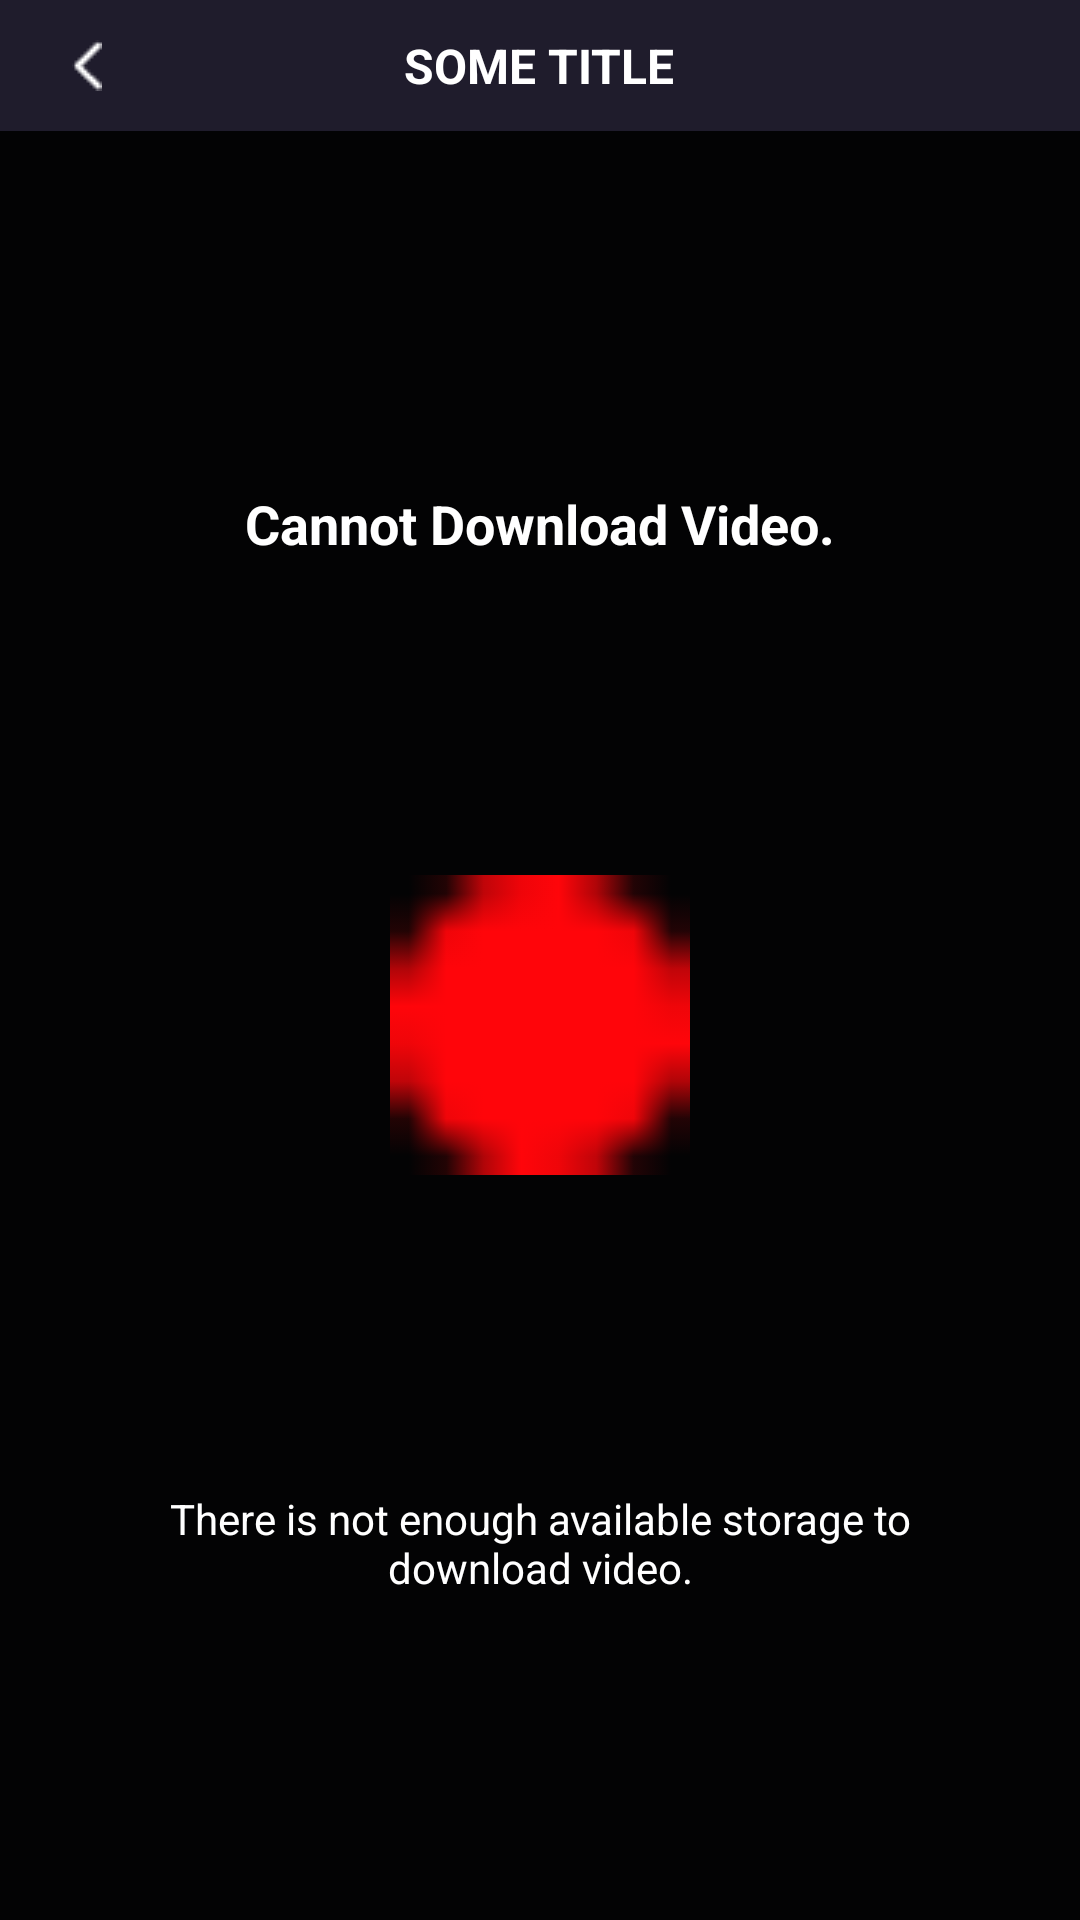

Write the Android layout XML for this screen, with the resource values it uses.
<!-- AndroidManifest.xml: application theme Theme.Application -->
<!-- res/layout/fragment_downloads.xml -->
<?xml version="1.0" encoding="utf-8"?>
<androidx.appcompat.widget.LinearLayoutCompat xmlns:android="http://schemas.android.com/apk/res/android"
    xmlns:app="http://schemas.android.com/apk/res-auto"
    xmlns:tools="http://schemas.android.com/tools"
    android:layout_width="match_parent"
    android:layout_height="match_parent"
    android:background="@color/accent_1"
    android:orientation="vertical"
    tools:context=".CreateEvent.EventDetailsFragment">


    <include
        android:id="@+id/toolbar"
        layout="@layout/toolbar_view" />

    <ScrollView
        android:layout_width="match_parent"
        android:layout_height="match_parent"
        android:fillViewport="true"
        android:scrollbars="none"
        app:layout_constraintStart_toStartOf="parent"
        app:layout_constraintTop_toBottomOf="@id/toolbar">

        <androidx.constraintlayout.widget.ConstraintLayout
            android:layout_width="match_parent"
            android:layout_height="wrap_content">

            <androidx.appcompat.widget.LinearLayoutCompat
                android:id="@+id/empty_downloads_layout"
                android:layout_width="match_parent"
                android:layout_height="match_parent"
                android:gravity="center_horizontal"
                android:orientation="vertical"
                android:visibility="gone">

                <androidx.appcompat.widget.AppCompatTextView
                    android:id="@+id/empty_list_tv"
                    style="@style/TextLightGrey14"
                    android:layout_width="wrap_content"
                    android:layout_height="wrap_content"
                    android:layout_marginTop="66dp"
                    android:text="@string/download_list_is_empty_key"
                    android:textStyle="bold" />

                <androidx.appcompat.widget.AppCompatImageView
                    android:id="@+id/package_img"
                    android:layout_width="100dp"
                    android:layout_height="100dp"
                    android:layout_marginTop="100dp"
                    android:src="@drawable/icon_red_ball" />


                <androidx.appcompat.widget.LinearLayoutCompat
                    android:id="@+id/explore_layout"
                    android:layout_width="match_parent"
                    android:layout_height="match_parent"
                    android:layout_marginHorizontal="24dp"
                    android:gravity="bottom"
                    android:orientation="vertical">

                    <androidx.appcompat.widget.AppCompatTextView
                        android:id="@+id/start_exploring_tv"
                        style="@style/TextLightGrey14"
                        android:layout_width="wrap_content"
                        android:layout_height="wrap_content"
                        android:layout_gravity="center_horizontal"
                        android:layout_marginBottom="40dp"
                        android:text="@string/start_exploring_text"
                        android:textAlignment="center"
                        android:textStyle="bold" />


                    <androidx.appcompat.widget.AppCompatButton
                        android:id="@+id/explore_btn"
                        style="@style/MainRedButtonStyle"
                        android:layout_width="match_parent"
                        android:layout_height="wrap_content"
                        android:layout_marginHorizontal="0dp"
                        android:layout_marginBottom="40dp"
                        android:text="@string/explore_key" />
                </androidx.appcompat.widget.LinearLayoutCompat>
            </androidx.appcompat.widget.LinearLayoutCompat>

            <androidx.recyclerview.widget.RecyclerView
                android:id="@+id/downloads_rv"
                android:layout_width="match_parent"
                android:layout_height="wrap_content"
                android:visibility="visible"
                app:layout_constraintBottom_toBottomOf="@+id/cannot_be_loaded_layout"
                app:layout_constraintTop_toTopOf="parent"
                tools:itemCount="4"
                tools:listitem="@layout/item_in_download_fragment" />

            <RelativeLayout
                android:id="@+id/cannot_be_loaded_layout"
                android:layout_width="match_parent"
                android:layout_height="match_parent"
                android:background="@color/black_opp_90"
                android:visibility="visible">

                <androidx.appcompat.widget.AppCompatImageView
                    android:id="@+id/cannot_be_loaded_img"
                    android:layout_width="100dp"
                    android:layout_height="110dp"
                    android:layout_centerInParent="true"
                    android:src="@drawable/icon_red_ball" />

                <androidx.appcompat.widget.AppCompatTextView
                    android:id="@+id/cannot_be_loaded_tv1"
                    style="@style/TextWhite18"
                    android:layout_width="wrap_content"
                    android:layout_height="wrap_content"
                    android:layout_above="@id/cannot_be_loaded_img"
                    android:layout_centerHorizontal="true"
                    android:layout_marginBottom="100dp"
                    android:text="@string/cannot_download_video_key"
                    android:textStyle="bold" />

                <androidx.appcompat.widget.AppCompatTextView
                    android:id="@+id/cannot_be_loaded_tv2"
                    style="@style/TextWhite14"
                    android:layout_width="wrap_content"
                    android:layout_height="wrap_content"
                    android:layout_below="@id/cannot_be_loaded_img"
                    android:layout_centerHorizontal="true"
                    android:layout_marginHorizontal="30dp"
                    android:layout_marginTop="100dp"
                    android:gravity="center"
                    android:text="@string/enough_available_storage_key" />

            </RelativeLayout>
        </androidx.constraintlayout.widget.ConstraintLayout>

    </ScrollView>

</androidx.appcompat.widget.LinearLayoutCompat>
<!-- res/layout/toolbar_view.xml (included above) -->
<?xml version="1.0" encoding="utf-8"?>
<RelativeLayout xmlns:android="http://schemas.android.com/apk/res/android"
    xmlns:app="http://schemas.android.com/apk/res-auto"
    android:layout_width="match_parent"
    android:layout_height="wrap_content"
    android:background="@color/accent_1">

    <androidx.appcompat.widget.AppCompatTextView
        android:id="@+id/toolbar_title_tv"
        style="@style/TextWhite16"
        android:layout_width="wrap_content"
        android:layout_height="wrap_content"
        android:layout_marginTop="10dp"
        android:layout_marginBottom="12dp"
        android:text="@string/some_title_key"
        android:textAlignment="center"
        android:layout_centerInParent="true"
        android:textAllCaps="true"
        />

    <androidx.appcompat.widget.AppCompatImageView
        android:id="@+id/icon_back_img"
        android:layout_width="wrap_content"
        android:layout_height="wrap_content"
        android:layout_centerVertical="true"
        android:layout_alignParentStart="true"
        android:layout_marginStart="24dp"
        android:gravity="center"
        android:src="@drawable/icon_back" />

    <androidx.appcompat.widget.AppCompatTextView
        android:id="@+id/toolbar_some_btn_tv"
        style="@style/TextBlue14"
        android:layout_width="wrap_content"
        android:layout_height="wrap_content"
        android:layout_marginEnd="24dp"
        android:text="@string/some_button_key"
        android:visibility="invisible"
        android:layout_alignParentEnd="true"
        android:layout_centerVertical="true"/>

</RelativeLayout>
<!-- res/layout/item_in_download_fragment.xml (included above) -->
<?xml version="1.0" encoding="utf-8"?>
<RelativeLayout xmlns:android="http://schemas.android.com/apk/res/android"
    android:layout_width="match_parent"
    android:layout_height="wrap_content"
    android:layout_marginVertical="16dp"
    android:background="@color/accent_3"
    android:paddingTop="24dp">

    <androidx.appcompat.widget.AppCompatTextView
        android:id="@+id/are_you_sure_tv"
        style="@style/TextWhite14"
        android:layout_width="wrap_content"
        android:layout_height="wrap_content"
        android:layout_alignTop="@id/icon_close_img"
        android:layout_marginStart="24dp"
        android:text="@string/are_you_delete_downloaded_key" />


    <androidx.appcompat.widget.AppCompatImageView
        android:id="@+id/image_img"
        android:layout_width="160dp"
        android:layout_height="100dp"
        android:layout_below="@id/are_you_sure_tv"
        android:layout_marginVertical="16dp"
        android:layout_marginStart="24dp"
        android:background="@drawable/forgot_pass_code_bg"
        android:src="@drawable/icon_item_image" />

    <androidx.appcompat.widget.AppCompatImageView
        android:id="@+id/play_img"
        android:layout_width="40dp"
        android:layout_height="40dp"
        android:layout_alignStart="@id/image_img"
        android:layout_alignTop="@+id/image_img"
        android:layout_alignEnd="@id/image_img"
        android:layout_alignBottom="@+id/image_img"
        android:padding="30dp"
        android:src="@drawable/icon_play" />

    <androidx.appcompat.widget.AppCompatTextView
        android:id="@+id/title_tv"
        style="@style/TextWhite16"
        android:layout_width="wrap_content"
        android:layout_height="wrap_content"
        android:layout_alignTop="@id/image_img"
        android:layout_marginStart="16dp"
        android:layout_toEndOf="@id/image_img"
        android:text="@string/name_of_movie_key"
        android:textStyle="bold" />

    <androidx.appcompat.widget.AppCompatTextView
        android:id="@+id/category_tv"
        style="@style/TextLightGrey14"
        android:layout_width="wrap_content"
        android:layout_height="wrap_content"
        android:layout_below="@id/title_tv"
        android:layout_alignStart="@id/title_tv"
        android:layout_marginTop="2dp"
        android:text="Fantasy" />

    <androidx.appcompat.widget.AppCompatImageView
        android:id="@+id/mb_img"
        android:layout_width="12dp"
        android:layout_height="16dp"
        android:layout_below="@id/category_tv"
        android:layout_alignStart="@id/category_tv"
        android:layout_alignBottom="@id/image_img"
        android:scaleType="fitEnd"
        android:src="@drawable/icon_red_ball" />

    <androidx.appcompat.widget.AppCompatTextView
        android:id="@+id/mb_title"
        style="@style/TextLightGrey12"
        android:layout_width="wrap_content"
        android:layout_height="wrap_content"
        android:layout_alignBottom="@id/mb_img"
        android:layout_toEndOf="@id/mb_img"
        android:gravity="bottom"
        android:text="120 MB"
        android:textStyle="bold" />

    <androidx.appcompat.widget.AppCompatImageButton
        android:id="@+id/icon_close_img"
        android:layout_width="10dp"
        android:layout_height="10dp"
        android:layout_alignParentTop="true"
        android:layout_alignParentEnd="true"
        android:layout_marginEnd="24dp"
        android:src="@drawable/icon_cancel" />

    <androidx.appcompat.widget.AppCompatTextView
        style="@style/TextLightGrey14"
        android:layout_width="wrap_content"
        android:layout_height="wrap_content"
        android:layout_alignBottom="@id/mb_img"
        android:layout_alignParentEnd="true"
        android:text="S1:E2"
        android:visibility="gone" />

    <androidx.appcompat.widget.AppCompatButton
        android:layout_width="wrap_content"
        android:layout_height="30dp"
        android:layout_alignBottom="@id/mb_img"
        android:layout_alignParentEnd="true"
        android:layout_marginStart="20dp"
        android:layout_marginEnd="24dp"
        android:layout_toEndOf="@+id/mb_title"
        android:background="@drawable/shape_main_red_button"
        android:lines="1"
        android:text="@string/yes_delete_key"
        android:textColor="@color/white"
        android:textSize="12sp" />

    <com.google.android.material.progressindicator.LinearProgressIndicator
        android:layout_width="match_parent"
        android:layout_height="5dp"
        android:layout_below="@id/image_img"
        android:background="@color/accent_7" />

</RelativeLayout>
<!-- resources referenced by this layout -->
<resources>
  <color name="accent_1">#1F1C2C</color>
  <color name="accent_3">#322F3E</color>
  <color name="accent_7">#40AE4B</color>
  <color name="black_opp_90">#E6000000</color>
  <color name="white">#FFFFFFFF</color>
  <!-- drawable forgot_pass_code_bg (drawable) -->
  <?xml version="1.0" encoding="utf-8"?>
  <shape android:shape="rectangle"
      xmlns:android="http://schemas.android.com/apk/res/android">
      <size android:width="48dp"
          android:height="50dp" />
      <solid android:color="@color/accent_3"/>
      <corners android:radius="4dp"/>
  </shape>
  <!-- drawable shape_main_red_button (drawable) -->
  <?xml version="1.0" encoding="utf-8"?>
  <shape xmlns:android="http://schemas.android.com/apk/res/android">
      <corners android:radius="@dimen/main_button_corner_radius" />
      <solid android:color="@color/accent_2" />
  </shape>
  <string name="are_you_delete_downloaded_key">Are you sure want to delete from Download?</string>
  <string name="cannot_download_video_key">Cannot Download Video.</string>
  <string name="download_list_is_empty_key">Your download list is empty.</string>
  <string name="enough_available_storage_key">There is not enough available storage to download video.</string>
  <string name="explore_key">explore</string>
  <string name="name_of_movie_key">Name Of Movie</string>
  <string name="some_button_key">Some Button</string>
  <string name="some_title_key">Some title</string>
  <string name="start_exploring_text">Start exploring and download your favorite movies and shows.</string>
  <string name="yes_delete_key">Yes, delete</string>
  <style name="MainRedButtonStyle" parent="MainButtonStyle">
          <item name="android:textStyle">bold</item>
          <item name="maxWidth">350dp</item>
          <item name="android:background">@drawable/shape_main_red_button</item>
          <item name="android:textColor">@color/white</item>
      </style>
  <style name="TextBlue14" parent="Widget.AppCompat.TextView">
          <item name="android:textSize">14sp</item>
          <item name="android:textColor">@color/accent_5</item>
      </style>
  <style name="TextLightGrey12" parent="Widget.AppCompat.TextView">
          <item name="android:textSize">12sp</item>
          <item name="android:textColor">@color/accent_4</item>
      </style>
  <style name="TextLightGrey14" parent="Widget.AppCompat.TextView">
          <item name="android:textSize">14sp</item>
          <item name="android:textColor">@color/accent_4</item>
      </style>
  <style name="TextWhite14" parent="Widget.AppCompat.TextView">
          <item name="android:textSize">14sp</item>
          <item name="android:textColor">@color/white</item>
      </style>
  <style name="TextWhite16" parent="Widget.AppCompat.TextView">
          <item name="android:textSize">16sp</item>
          <item name="android:textStyle">bold</item>
          <item name="android:textColor">@color/white</item>
      </style>
  <style name="TextWhite18" parent="Widget.AppCompat.TextView">
          <item name="android:textSize">18sp</item>
          <item name="android:textColor">@color/white</item>
      </style>
  <dimen name="main_button_corner_radius">8dp</dimen>
  <color name="accent_2">#FF050A</color>
  <color name="accent_5">#0086F8</color>
  <color name="accent_4">#9C9C9C</color>
  <color name="teal_200">#FF03DAC5</color>
  <color name="teal_700">#FF018786</color>
  <style name="AppBottomSheetDialogTheme" parent="Theme.Design.BottomSheetDialog">
          <item name="bottomSheetStyle">@style/AppModelStyle</item>
      </style>
  <dimen name="main_button_text_size">16sp</dimen>
  <dimen name="main_button_horizontal_margin">68dp</dimen>
  <style name="AppModelStyle" parent="Widget.Design.BottomSheet.Modal">
          <item name="android:background">@drawable/bottom_sheet_dialog</item>
      </style>
</resources>
